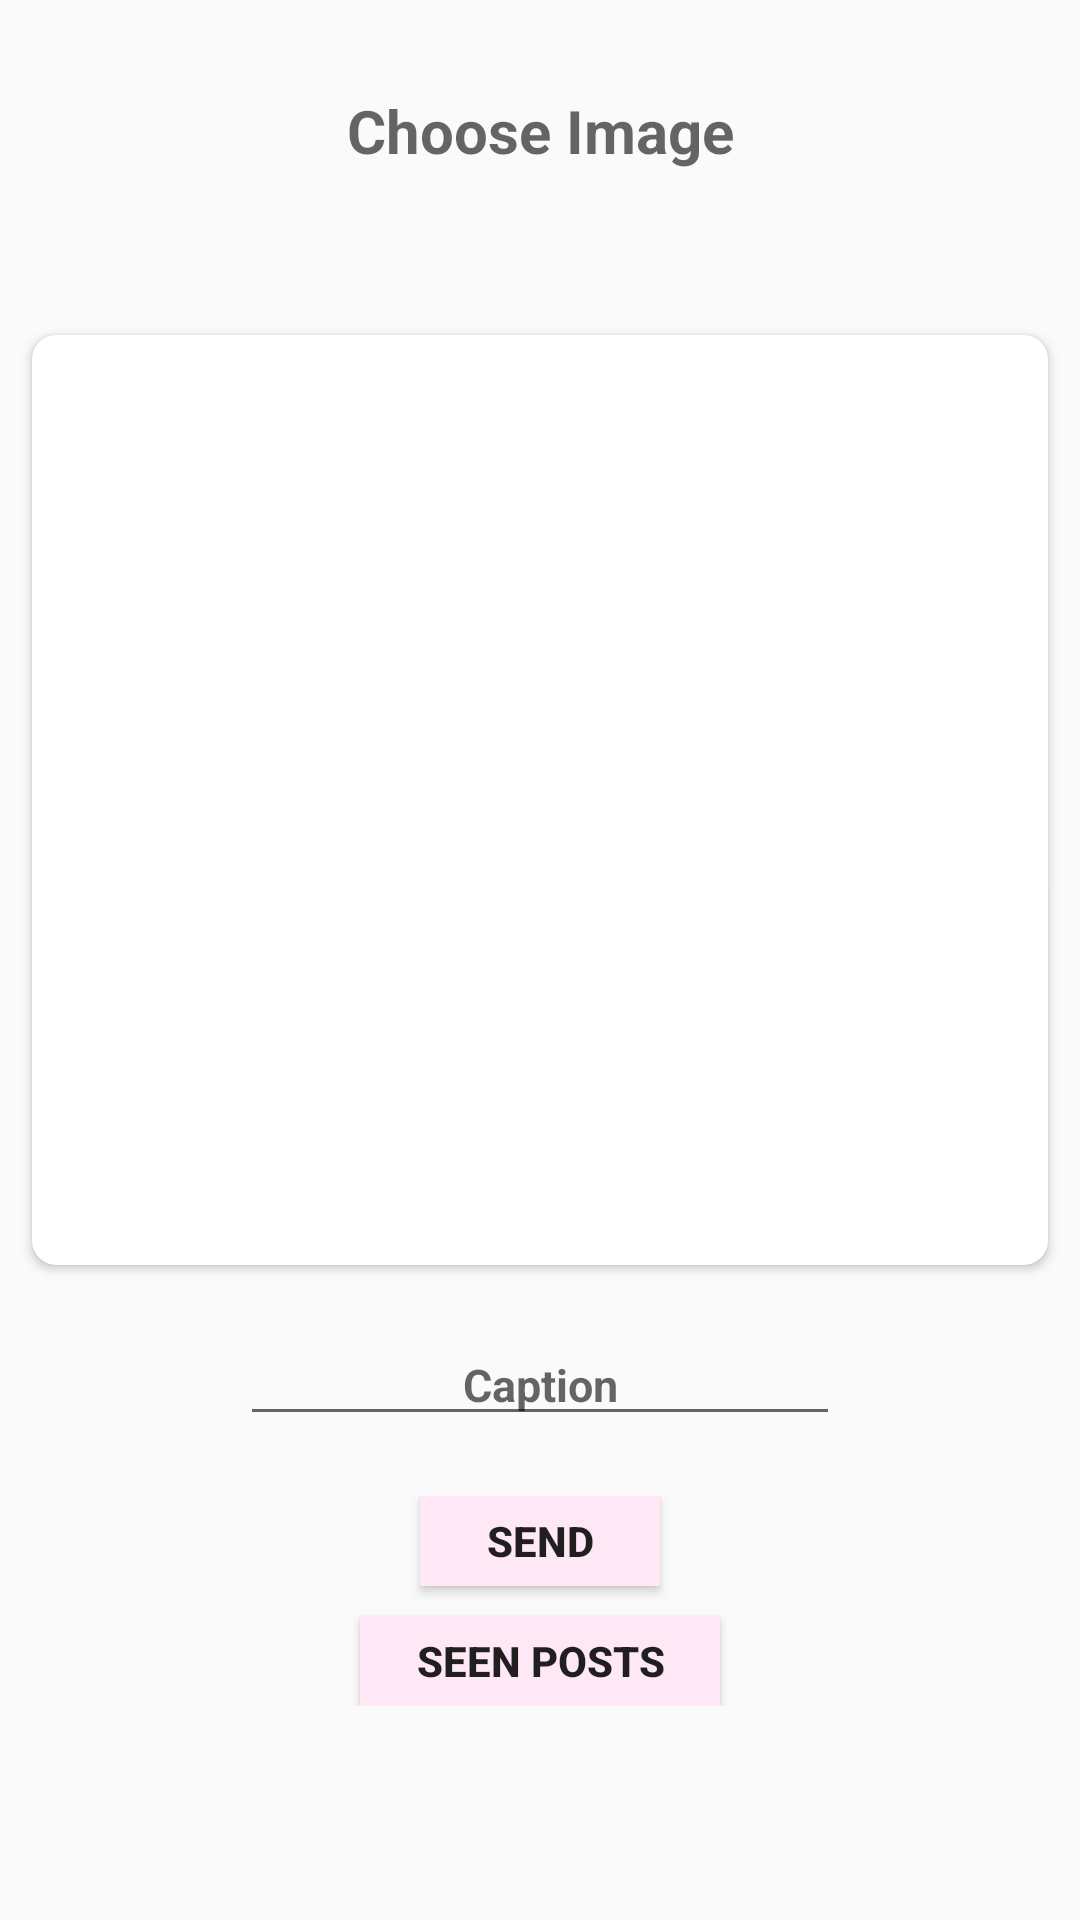

The Android layout XML behind this screen, and the referenced resources:
<!-- AndroidManifest.xml: application theme AppTheme -->
<!-- res/layout/activity_send_post.xml -->
<?xml version="1.0" encoding="utf-8"?>
<LinearLayout xmlns:android="http://schemas.android.com/apk/res/android"
    xmlns:app="http://schemas.android.com/apk/res-auto"
    xmlns:tools="http://schemas.android.com/tools"
    android:layout_width="match_parent"
    android:layout_height="wrap_content"
    android:orientation="vertical"
    android:layout_marginTop="20dp"
    android:layout_margin="2dp"
    tools:context=".SendPostActivity">


    <FrameLayout
        android:id="@+id/framelayout_bottom_sheet"
        android:layout_width="match_parent"
        android:layout_gravity="center"
        android:layout_height="wrap_content"
        android:outlineAmbientShadowColor="@color/colorPrimary"
        app:layout_behavior="@string/app_name" />

    <FrameLayout
        android:id="@+id/framelayout_bottom_sheet2"
        android:layout_width="match_parent"
        android:layout_gravity="center"
        android:layout_height="wrap_content"
        app:layout_behavior="@string/common_google_play_services_enable_text" />


    <LinearLayout
        android:orientation="vertical"
        android:layout_margin="30dp"
        android:layout_width="match_parent"
        android:layout_height="wrap_content">

        <TextView
            android:layout_width="match_parent"
            android:textAlignment="center"
            android:textSize="20dp"
            android:textStyle="bold"
            android:fontFamily="sans-serif"
            android:hint="Choose Image"
            android:layout_height="wrap_content" />

    </LinearLayout>


    <android.support.v7.widget.CardView
        android:layout_width="match_parent"
        app:cardCornerRadius="8dp"
        app:contentPadding="5dp"
        app:cardMaxElevation="8dp"
        android:layout_marginTop="10dp"
        app:cardBackgroundColor="@android:color/white"
        app:cardUseCompatPadding="true"
        android:layout_height="wrap_content">

        <ImageView
            android:layout_width="match_parent"
            android:id="@+id/img_post"
            android:adjustViewBounds="true"
            android:padding="5dp"
            android:layout_gravity="center_horizontal"
            android:layout_height="300dp" />

    </android.support.v7.widget.CardView>

    <LinearLayout
        android:orientation="vertical"
        android:layout_margin="5dp"
        android:gravity="center"
        android:layout_width="match_parent"
        android:layout_height="wrap_content">


        <EditText
            android:layout_width="200dp"
            android:textAlignment="center"
            android:textSize="15dp"
            android:layout_gravity="center"
            android:textStyle="bold"
            android:id="@+id/edt_caption"
            android:hint="Caption"
            android:layout_height="wrap_content" />

    </LinearLayout>


    <LinearLayout
        android:layout_width="match_parent"
        android:orientation="vertical"
        android:textAlignment="center"
        android:layout_marginTop="15dp"
        android:layout_height="wrap_content">

        <Button
            android:layout_width="80dp"
            android:layout_height="30dp"
            android:layout_alignParentTop="true"
            android:layout_centerHorizontal="true"
            android:background="@color/b"
            android:text="Send"
            android:id="@+id/btn_send"
            android:layout_gravity="center"
            android:textAlignment="center"
            android:textSize="14dp"
            android:textStyle="bold" />


    <Button
            android:layout_width="120dp"
            android:layout_height="30dp"
            android:layout_alignParentTop="true"
            android:layout_centerHorizontal="true"
            android:background="@color/b"
            android:text="Seen Posts"
        android:layout_marginTop="10dp"
        android:layout_gravity="center"
            android:id="@+id/btn_show_Posts"
            android:textAlignment="center"
            android:textSize="14dp"
            android:textStyle="bold" />

    </LinearLayout>

</LinearLayout>
<!-- resources referenced by this layout -->
<resources>
  <color name="b">#ffe8f5</color>
  <color name="colorPrimary">#795548</color>
  <string name="app_name">MyGallery</string>
  <style name="AppTheme" parent="Theme.AppCompat.Light.DialogWhenLarge">
          
          <item name="colorPrimary">@color/colorPrimary</item>
          <item name="colorPrimaryDark">@color/colorPrimaryDark</item>
          <item name="colorAccent">@color/colorAccent</item>
      </style>
  <color name="colorPrimaryDark">#5D4037</color>
  <color name="colorAccent">#FF4081</color>
</resources>
